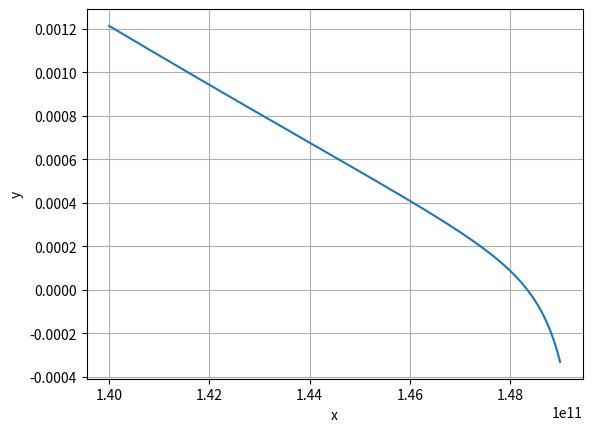

Write the Python code that produced this figure.
"""
[redacted]

Calcula a distância r do ponto L1 ao Sol.


O método de NR não retornou um valor satisfatório. A bisseção foi a solução melhor.
"""
import matplotlib.pyplot as plt
import numpy as np


def bissecao(f, xmax, xmin, precisao = 1e-7, intmax = 100):
    """
    Calcula uma aproximação para a raiz de um polinômio no intervalo [xmin, xmax]
    LIMITAÇÕES!!!
    O método não serve para:
      intervalos que possuem mais de uma raiz.
      Intervalos com singularidade.
      Raiz que não cruza o eixo x.
      funções descontínuas no invertvalo [xmin, xmax].

    Args:
        f (function): polinômio
        xmax (float): 
        xmin (float): 
        precisao (float, optional): . Defaults to 1e-7.
        intmax (int, optional): número máximo de interações. Defaults to 100.

    Returns:
        tuple: raiz, interaçoes
    """
    nit = 0
    fmin = f(xmin)
    if f(xmax) * fmin > 0:
        return print("intervalo inadequado")
    else:
        while abs(xmax-xmin) > precisao and nit < intmax:
            xmedio = (xmax+xmin) / 2
            fmedio = f(xmedio)
            if fmin * fmedio < 0:
                xmax = xmedio
            else:
                xmin = xmedio
            nit += 1
        return xmedio, nit

        
def NR_raiz(f, df, x0, precisao = 1e-7, limite = 100):
    """
    Calcula a raíz de uma função usando o método de Newton-Raphson.

    Precisao de 10^(-7) casas decimais e o limite máximo
  de iterações e 100.

    A partir de um ponto x0 fornecido, converge para a raíz mais
  próxima desse ponto. O ponto fornecido nao pode zerar a derivada.

    O metodo de Newton Raphson pode resolver casos em que o
  metodo da bisseção falha.
  
  CONSIDERAÇÕES:
    As vezes pode não convergir para a raíz desejada.
    É importante que o ponto esteja próximo da raíz desejada.
    Nem sempre converge!

    Args:
        f (func): função que terá raiz encontrada
        df (func): derivada da função acima
        x0 (float): chute inicial
        precisao (float, optional): precisão absoluta. Defaults to 1e-7.
        limite (int, optional): limite máximo de interações. Defaults to 100.

    Returns:
        tuple: raíz e o número de iterações
    """
    nit = 0
    x = x0 - f(x0) / df(x0)

    # Loop que calcula a raíz.
    while  abs(f(x)) > precisao and nit < limite:
        x0 = x
        x = x0 - f(x0) / df(x0)
        nit += 1
    return x0, nit



# Constantes utilizadas
R = 1.5e11 # Distância entre a terra e o sol (m)
m = 5.9736e24 # Massa da terra (kg)
M = 1.989e30 # Massa do Sol (kg)
w = 1.992e-7 # Velocidade angular da Terra e do satélite (1/s)
G = 6.674e-11 # Constante de gravidade (m^3 kg^-1 s^-2)

def EqDistancia(r):
    """
    Função cuja raiz é a distância entre L1 e o Sol.
    """
    return G * M / r**2 - G * m / (R - r)**2 - w**2 * r

def Derivada_EqDistancia(r):
    """
    Derivada da EqDistancia em relação a x.
    """
    return -2 * G * M / r**3 - 2 * G * m / (R - r)**3 - w**2

# Plotando a EqDistancia
x = np.linspace(1.40e11, 1.49e11, 90000)
y = EqDistancia(x)

plt.plot(x, y)
plt.xlabel("x")
plt.ylabel("y")
plt.grid(True)
plt.show()

# De acordo com o gráfico, a raiz da EqDistancia está entre 1.48e11 e 1.50e11.
# Usando bisseção.
raiz_bissecao = bissecao(EqDistancia, 1.48e11, 1.49e11, precisao = 1e1)

# Usando Newton Raphson.
raiz_newton = NR_raiz(EqDistancia, Derivada_EqDistancia, 1.48e11, precisao = 1e-7)

